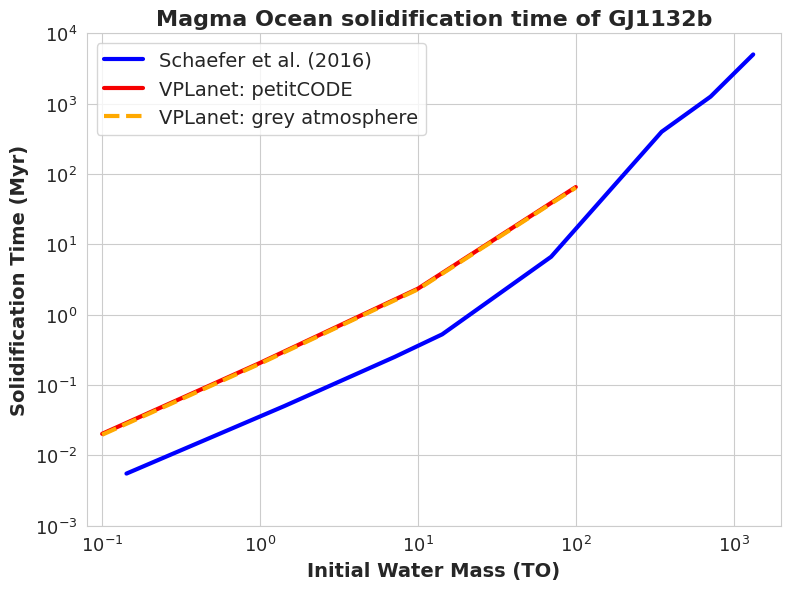

Here is the Python script that generated this plot:
#############################################
#   Validation of the results for GJ1132b   #
#        from Schaefer et al. (2016)        #
#           with the VPLanet code           #
#       Used modules: MagmOc & AtmEsc       #
#############################################

import numpy as np
import matplotlib.pyplot as plt
import seaborn as sns

sns.set_style("whitegrid")
cmap=plt.get_cmap('nipy_spectral')
plt.close('all')

WaterFracIni  = [0.0014,0.014,0.14,1.4] # in weight percent, corresponds to 0.1,1,10,100 terrestrial oceans
WaterMassIni  = [0.1,1,10,100] # in weight percent, corresponds to 0.1,1,10,100 terrestrial oceans

# Results for GJ1132b with VPLanet
SolidTime_00  = [  25.5,  30.7, 34.8, 70.7] # in Myr, no escape
SolidTime_15  = [0.0097, 0.098, 1.06, 53.0] # in Myr, XUV-abs eff. = 0.15
SolidTime_30  = [0.0049, 0.049, 0.50, 27.6] # in Myr, XUV-abs eff. = 0.3

New_grey  = [0.0196, 0.201, 2.29, 63.9]
New_petit = [0.0202, 0.206, 2.34, 65.2]

# Results from Schaefer et al. (2016), Figure 5
SchaeferWater = [ 10**-2.7,10**-1.7,  10**-1, 10**-0.7,10**-0.01,10**0.69,  10**1,10**1.27]
SchaeferB     = [10**-1.65,10**0.32,10**1.15, 10**1.45, 10**2.18, 10**2.9,10**3.7, 10**3.7]
SchaeferA     = [10**-2.26,10**-1.3,10**-0.6,10**-0.28,10**0.823, 10**2.6,10**3.1, 10**3.7]
SchaeferWaterTO = [ (10**-2.7)/0.014,(10**-1.7)/0.014,  (10**-1)/0.014, (10**-0.7)/0.014,(10**-0.01)/0.014,(10**0.69)/0.014,  (10**1)/0.014,(10**1.27)/0.014]

# -- Plot -- #
plt.figure(num=None, figsize=(8, 6), dpi=300, facecolor='w', edgecolor='k')
plt.title('Magma Ocean solidification time of GJ1132b', fontsize=16, fontweight='bold')

## Colors
# plt.plot(WaterFracIni, SolidTime_00, label='VPLanet (no escape)', marker='^', color=cmap(200), linewidth=3.0)
# plt.plot(WaterFracIni, SolidTime_15, label='VPLanet ($\\epsilon_{XUV} = 0.15$)', marker='v', color=cmap(220), linewidth=3.0)
# plt.plot(WaterFracIni, SolidTime_30, label='VPLanet ($\\epsilon_{XUV} = 0.3$)', marker='o', color=cmap(120), linewidth=3.0)

plt.plot(SchaeferWaterTO, SchaeferA, label='Schaefer et al. (2016)', color='b', linewidth=3.0)

plt.plot(WaterMassIni, New_petit, label='VPLanet: petitCODE', color=cmap(220), linewidth=3.0)#, linestyle=':')
plt.plot(WaterMassIni, New_grey, label='VPLanet: grey atmosphere', color=cmap(200), linewidth=3.0, linestyle='--')

# plt.plot(SchaeferWater, SchaeferA, label='Schaefer XUV-Model A', color='b', linewidth=3.0)
# plt.plot(SchaeferWater, SchaeferB, label='Schaefer XUV-Model B', color='magenta', linewidth=3.0)

## Black & white
# plt.plot(WaterFracIni, SolidTime_00, label='VPLanet (no escape)', marker='^', color=cmap(0), linewidth=3.0, linestyle=':')
# plt.plot(WaterFracIni, SolidTime_15, label='VPLanet ($\\epsilon_{XUV} = 0.15$)', marker='v', color=cmap(0), linewidth=3.0, linestyle='--')
# plt.plot(WaterFracIni, SolidTime_30, label='VPLanet ($\\epsilon_{XUV} = 0.3$)', marker='o', color=cmap(0), linewidth=3.0)
# plt.plot(SchaeferWater, SchaeferA, label='Schaefer XUV-Model A', color='grey', linewidth=3.0)
# plt.plot(SchaeferWater, SchaeferB, label='Schaefer XUV-Model B', color='grey', linewidth=3.0, linestyle='--')

plt.legend(loc='best', frameon=True, fontsize=14)
plt.xlabel('Initial Water Mass (TO)', fontsize=14, fontweight='bold')
plt.ylabel('Solidification Time (Myr)', fontsize=14, fontweight='bold')
plt.xlim([8e-2,2e3])
plt.ylim([1e-3,1e4])
plt.xscale('log')
plt.yscale('log')
plt.tick_params(labelsize=13)
plt.tight_layout()
plt.savefig('FinalTO_Validation_Schaefer_GJ1132b.png')
